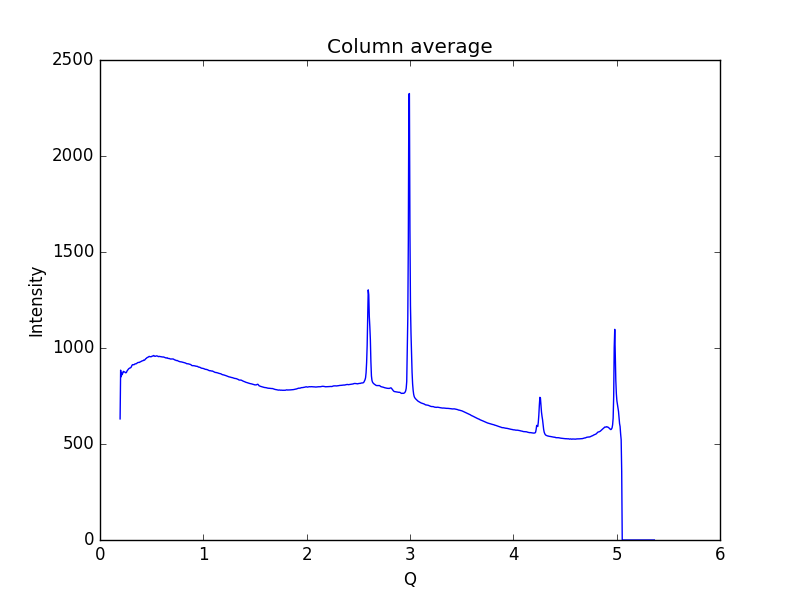

The data file committed next to this chart (first rows):
0.19448614755544588, 630.801
0.1997, 884.7
0.2048, 850.2
0.21, 869
0.2152, 861.2
0.2204, 870.1
0.2255, 878.3
0.2307, 876.7
0.2359, 875.8
0.2411, 874.4
0.2462, 871.5
0.2514, 870.9
0.2566, 873.9
0.2618, 880.6
0.2669, 884.8
0.2721, 888
0.2773, 891.7
0.2825, 893.7
0.2876, 895.7
0.2928, 896.2
0.298, 897.8
0.3032, 902
0.3083, 908.6
0.3135, 912.7
0.3187, 913.3
0.3239, 912.9
0.329, 912.6
0.3342, 915.8
0.3394, 917
0.3446, 917.7
0.3497, 917.8
0.3549, 919.5
0.3601, 921.9
0.3653, 924
0.3704, 924.8
0.3756, 924.7
0.3808, 924.9
0.386, 926.9
0.3911, 928
0.3963, 929.7
0.4015, 931.3
0.4067, 932.6
0.4118, 933.2
0.417, 934.1
0.4222, 937
0.4274, 936
0.4325, 937.5
0.4377, 941.2
0.4429, 944.3
0.4481, 945.7
0.4532, 949
0.4584, 950.4
0.4636, 951.1
0.4688, 953.3
0.4739, 955.6
0.4791, 956.1
0.4843, 954.5
0.4895, 954.6
0.4946, 954.9
0.4998, 955.4
0.505, 957.9
... 939 more rows
